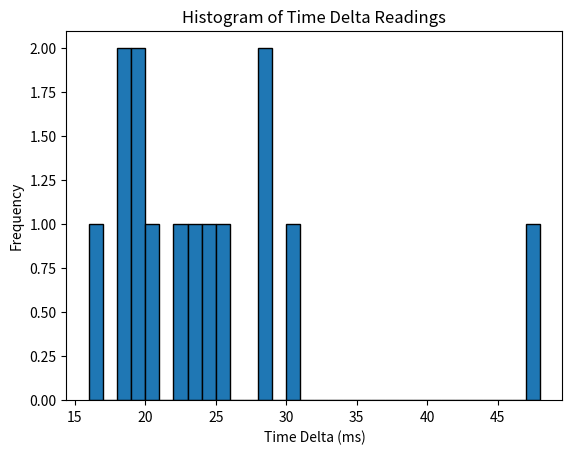

Write Python code to recreate this figure.
import re
import matplotlib.pyplot as plt


#TODO: Paste your log here:
log = """
Button 1: Received response: 0 Time delta: 19 ms
Button 1: Received response: 1 Time delta: 19 ms
Button 1: Received response: 0 Time delta: 28 ms
Button 1: Received response: 1 Time delta: 30 ms
Button 1: Received response: 0 Time delta: 18 ms
Button 1: Received response: 1 Time delta: 22 ms
Button 1: Received response: 0 Time delta: 25 ms
Button 1: Received response: 1 Time delta: 18 ms
Button 1: Received response: 0 Time delta: 24 ms
Button 1: Received response: 1 Time delta: 20 ms
Button 1: Received response: 0 Time delta: 16 ms
Button 1: Received response: 1 Time delta: 28 ms
Button 1: Received response: 0 Time delta: 47 ms
Button 1: Received response: 1 Time delta: 23 ms
"""


# Main function
if __name__ == '__main__':
        # Extract time delta values using regular expressions
        time_deltas = [int(match) for match in re.findall(r'Time delta: (\d+) ms', log)]

        # Plot histogram
        plt.hist(time_deltas, bins=range(min(time_deltas), max(time_deltas) + 2, 1), edgecolor='black')
        plt.title('Histogram of Time Delta Readings')
        plt.xlabel('Time Delta (ms)')
        plt.ylabel('Frequency')
        plt.show()
